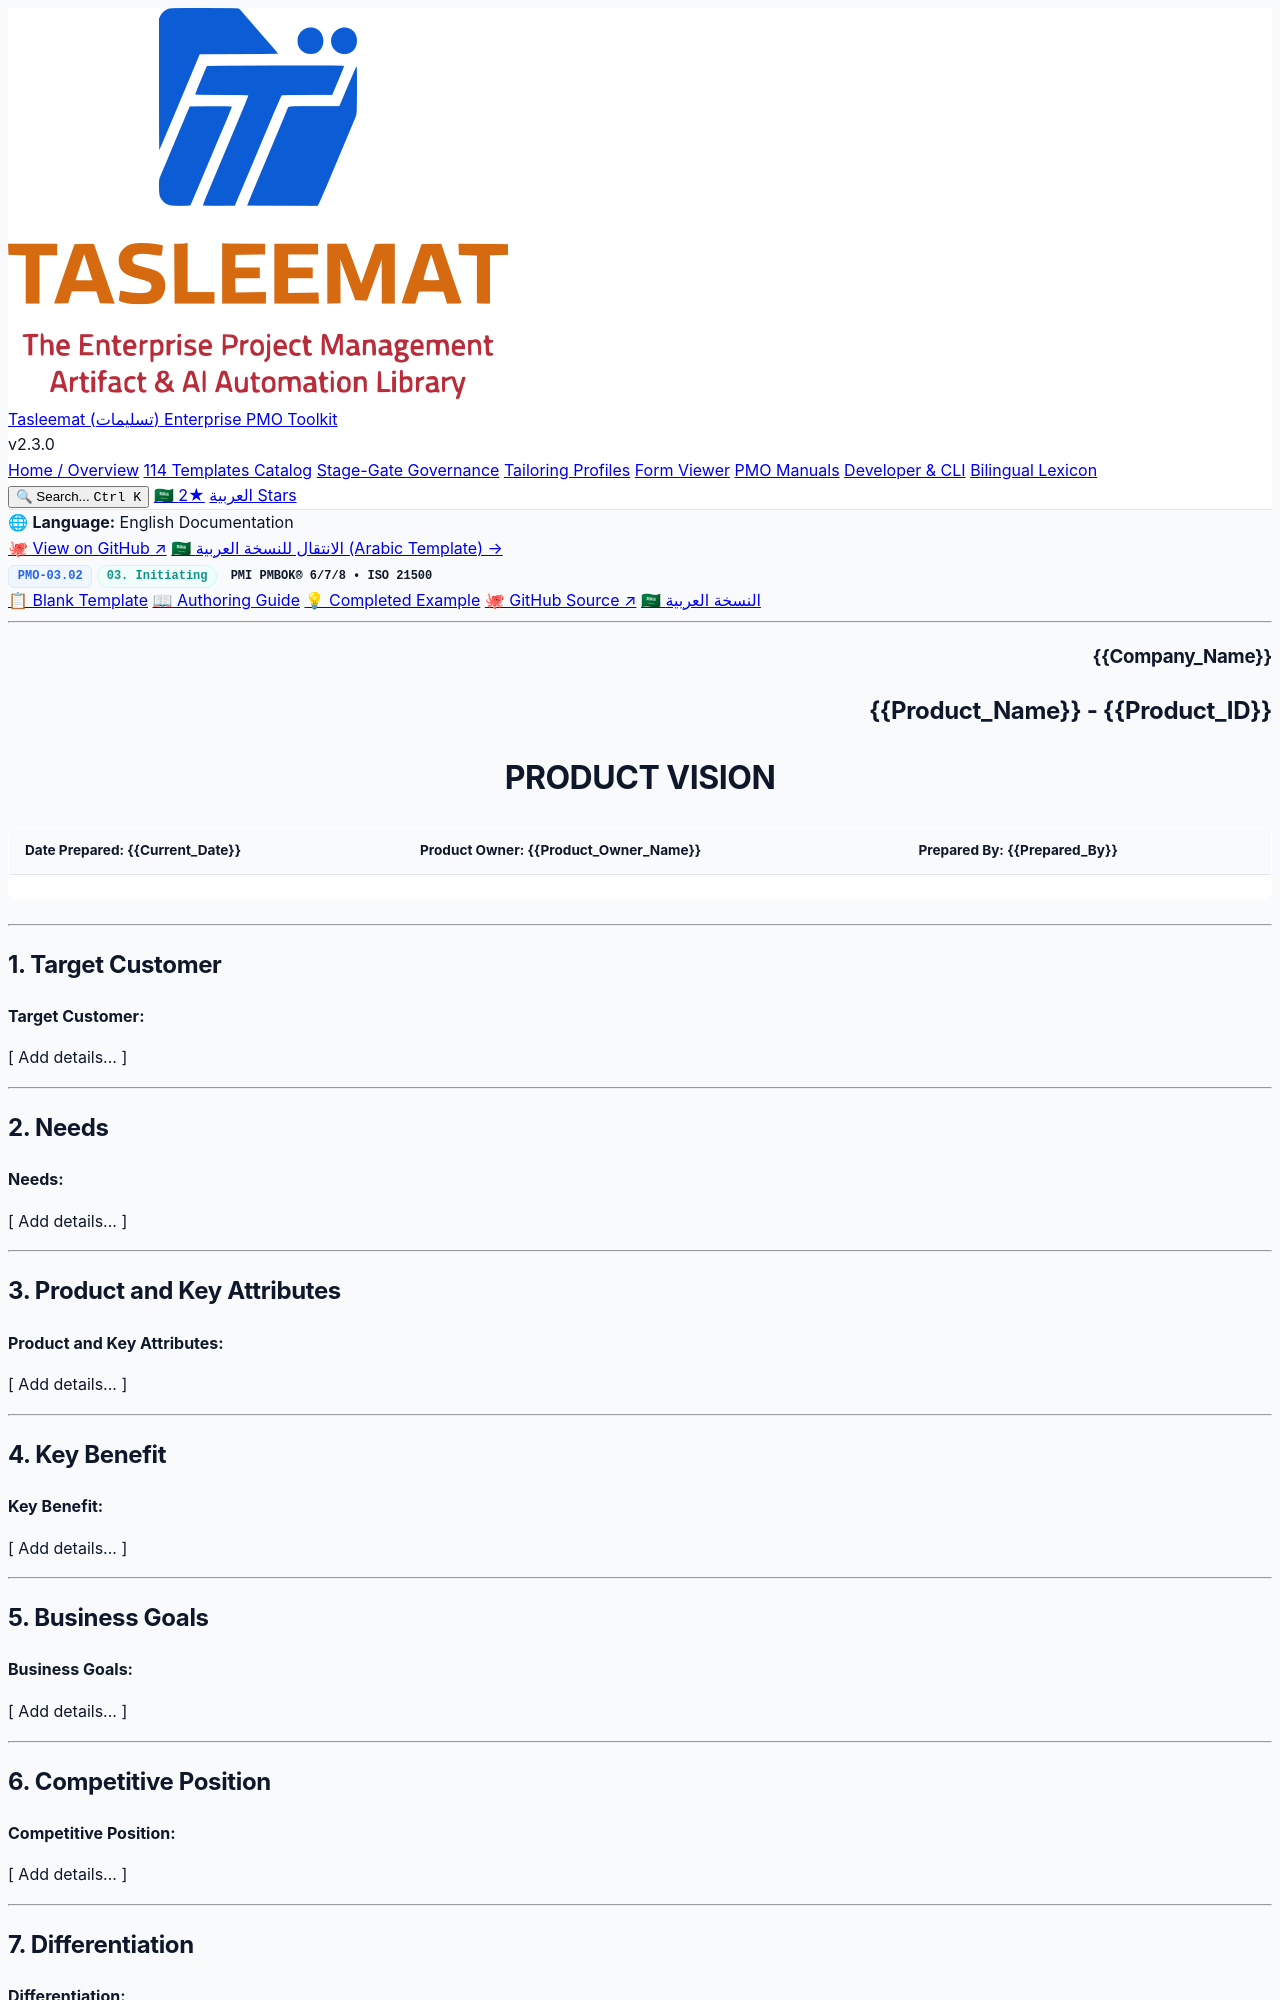

repository: fakhruldeen/Tasleemat · page: forms/en/03_Initiating/03_02_Product_Vision_Template.html · generator: jekyll

<div class="lang-switch-bar">
  <span class="lang-switch-label">🌐 <strong>Language:</strong> English Documentation</span>
  <div class="lang-switch-actions">
    <a class="lang-switch-btn github-btn" href="https://github.com/fakhruldeen/Tasleemat/blob/main/forms/en/03_Initiating/02_Product_Vision/03_02_Product_Vision_Template.md" target="_blank" rel="noopener noreferrer">🐙 View on GitHub ↗</a>
    <a class="lang-switch-btn" href="../../ar/03_البدء/03_02_رؤية_المنتج_قالب.html">🇸🇦 الانتقال للنسخة العربية (Arabic Template) →</a>
  </div>
</div>

<div class="deliverable-header-card">
  <div class="deliverable-badge-row">
    <span class="badge badge-code">PMO-03.02</span>
    <span class="badge badge-phase">03. Initiating</span>
    <span class="badge badge-standard">PMI PMBOK® 6/7/8 • ISO 21500</span>
  </div>
  <div class="deliverable-nav-pills">
    <a class="nav-pill active" href="#">📋 Blank Template</a>
    <a class="nav-pill" href="../../../guides/en/03_Initiating/03_02_Product_Vision_Guide.html">📖 Authoring Guide</a>
    <a class="nav-pill" href="../../../examples/en/03_Initiating/03_02_Product_Vision_Example.html">💡 Completed Example</a>
    <a class="nav-pill github-pill" href="https://github.com/fakhruldeen/Tasleemat/blob/main/forms/en/03_Initiating/02_Product_Vision/03_02_Product_Vision_Template.md" target="_blank" rel="noopener noreferrer">🐙 GitHub Source ↗</a>
    <a class="nav-pill lang-pill" href="../../ar/03_البدء/03_02_رؤية_المنتج_قالب.html">🇸🇦 النسخة العربية</a>
  </div>
</div>

---

<!--
---
type: Form
token_pointer: /_tokens/forms/en/03_Initiating/02_Product_Vision/03_02_Product_Vision_Template.npy
token_count: 1575
tokenizer_model_id: tiktoken/o200k_base
created_at: '2026-10-06T16:05:29.096403+00:00'
form_id: PMO-03.02
language: en
